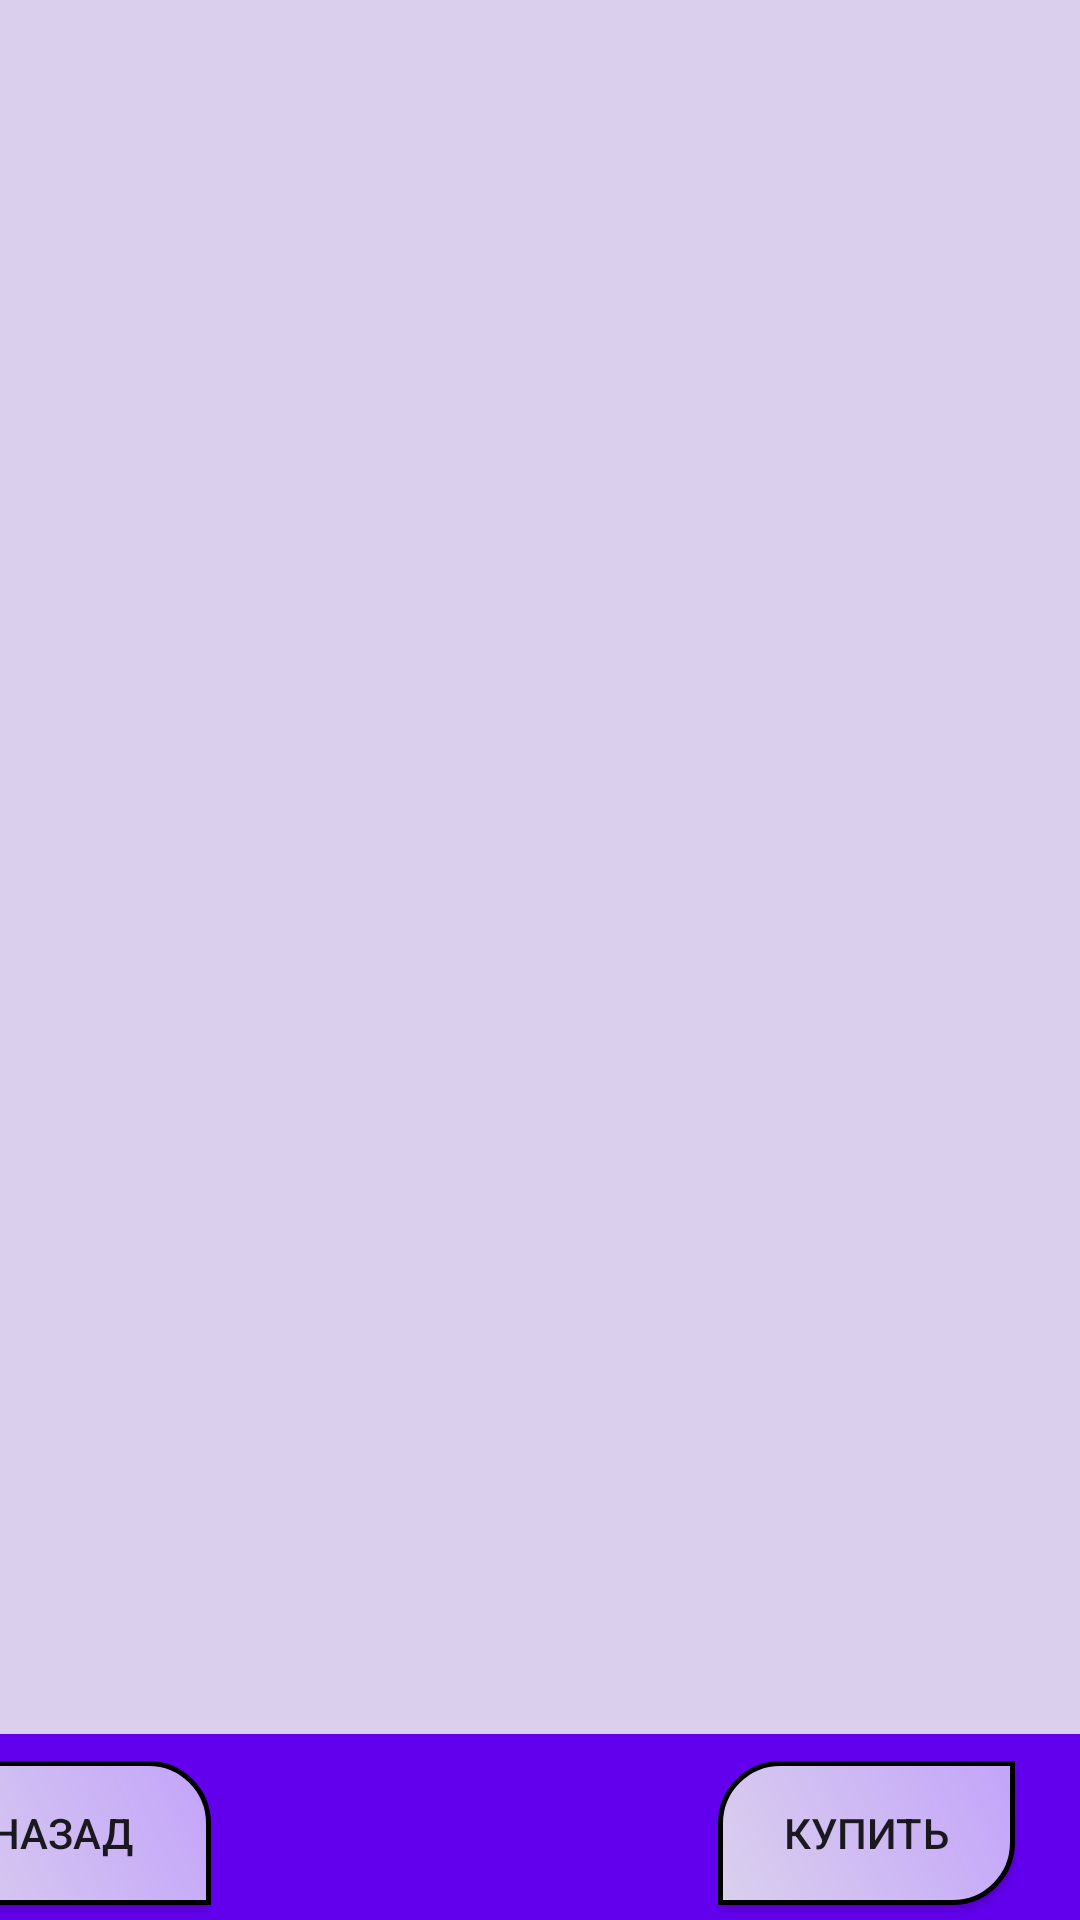

Produce the Android XML layout that renders to this screen, including the resource entries it uses.
<!-- AndroidManifest.xml: application theme Theme.IntShop -->
<!-- res/layout/activity_korsina.xml -->
<?xml version="1.0" encoding="utf-8"?>
<androidx.constraintlayout.widget.ConstraintLayout xmlns:android="http://schemas.android.com/apk/res/android"
    xmlns:app="http://schemas.android.com/apk/res-auto"
    xmlns:tools="http://schemas.android.com/tools"
    android:layout_width="match_parent"
    android:layout_height="match_parent"
    android:background="#DAD0ED"
    tools:context=".UI.Ui.Korsina">

    <androidx.recyclerview.widget.RecyclerView
        android:id="@+id/korsina_recycler"
        android:layout_width="409dp"
        android:layout_height="489dp"
        app:layout_constraintBottom_toBottomOf="parent"
        app:layout_constraintEnd_toEndOf="parent"
        app:layout_constraintStart_toStartOf="parent"
        app:layout_constraintTop_toTopOf="parent"
        app:layout_constraintVertical_bias="0.14" />

    <RelativeLayout
        android:layout_width="412dp"
        android:layout_height="62dp"
        android:background="@color/purple_500"
        app:layout_constraintBottom_toBottomOf="parent"
        app:layout_constraintEnd_toEndOf="parent"
        app:layout_constraintHorizontal_bias="1.0"
        app:layout_constraintStart_toStartOf="parent"
        app:layout_constraintTop_toTopOf="parent"
        app:layout_constraintVertical_bias="1.0">

        <Button
            android:id="@+id/button20"
            android:layout_width="100dp"
            android:layout_height="wrap_content"
            android:layout_alignParentStart="true"
            android:layout_alignParentTop="true"
            android:layout_alignParentEnd="true"
            android:layout_alignParentBottom="true"
            android:layout_marginStart="22dp"
            android:layout_marginTop="9dp"
            android:layout_marginEnd="290dp"
            android:layout_marginBottom="5dp"
            android:background="@drawable/buttonst2r"
            android:onClick="BackStepLK"
            android:text="Назад" />

        <Button
            android:id="@+id/button21"
            android:layout_width="100dp"
            android:layout_height="wrap_content"
            android:layout_alignParentStart="true"
            android:layout_alignParentTop="true"
            android:layout_alignParentEnd="true"
            android:layout_alignParentBottom="true"
            android:layout_marginStart="291dp"
            android:layout_marginTop="9dp"
            android:layout_marginEnd="22dp"
            android:layout_marginBottom="5dp"
            android:background="@drawable/buttonst2"
            android:onClick="NeverGonnaGiveYouUp"
            android:text="Купить" />
    </RelativeLayout>

</androidx.constraintlayout.widget.ConstraintLayout>
<!-- resources referenced by this layout -->
<resources>
  <color name="purple_500">#FF6200EE</color>
  <!-- drawable buttonst2 (drawable) -->
  <?xml version="1.0" encoding="utf-8"?>
  <shape xmlns:android="http://schemas.android.com/apk/res/android" android:shape="rectangle">
      <stroke android:width="1.5dp" android:color="@color/black" />
      <corners android:bottomRightRadius="20dp"
          android:topLeftRadius="20dp" />
      <solid android:color="#C3A4FA"/>
      <gradient android:type="linear" android:endColor="#C3A4FA" android:startColor="#DAD0ED" android:angle="45.0" />
  </shape>
  <!-- drawable buttonst2r (drawable) -->
  <?xml version="1.0" encoding="utf-8"?>
  <shape xmlns:android="http://schemas.android.com/apk/res/android" android:shape="rectangle">
      <stroke android:width="1.5dp" android:color="@color/black" />
      <corners android:bottomLeftRadius="20dp"
          android:topRightRadius="20dp" />
      <solid android:color="#C3A4FA"/>
      <gradient android:type="linear" android:endColor="#C3A4FA" android:startColor="#DAD0ED" android:angle="45.0" />
  </shape>
  <style name="Theme.IntShop" parent="Theme.AppCompat.DayNight.DarkActionBar">
          
          <item name="colorPrimary">@color/purple_500</item>
          <item name="colorPrimaryDark">@color/purple_700</item>
          <item name="colorAccent">@color/teal_200</item>
          
      </style>
  <color name="black">#FF000000</color>
  <color name="purple_700">#FF3700B3</color>
  <color name="teal_200">#FF03DAC5</color>
</resources>
